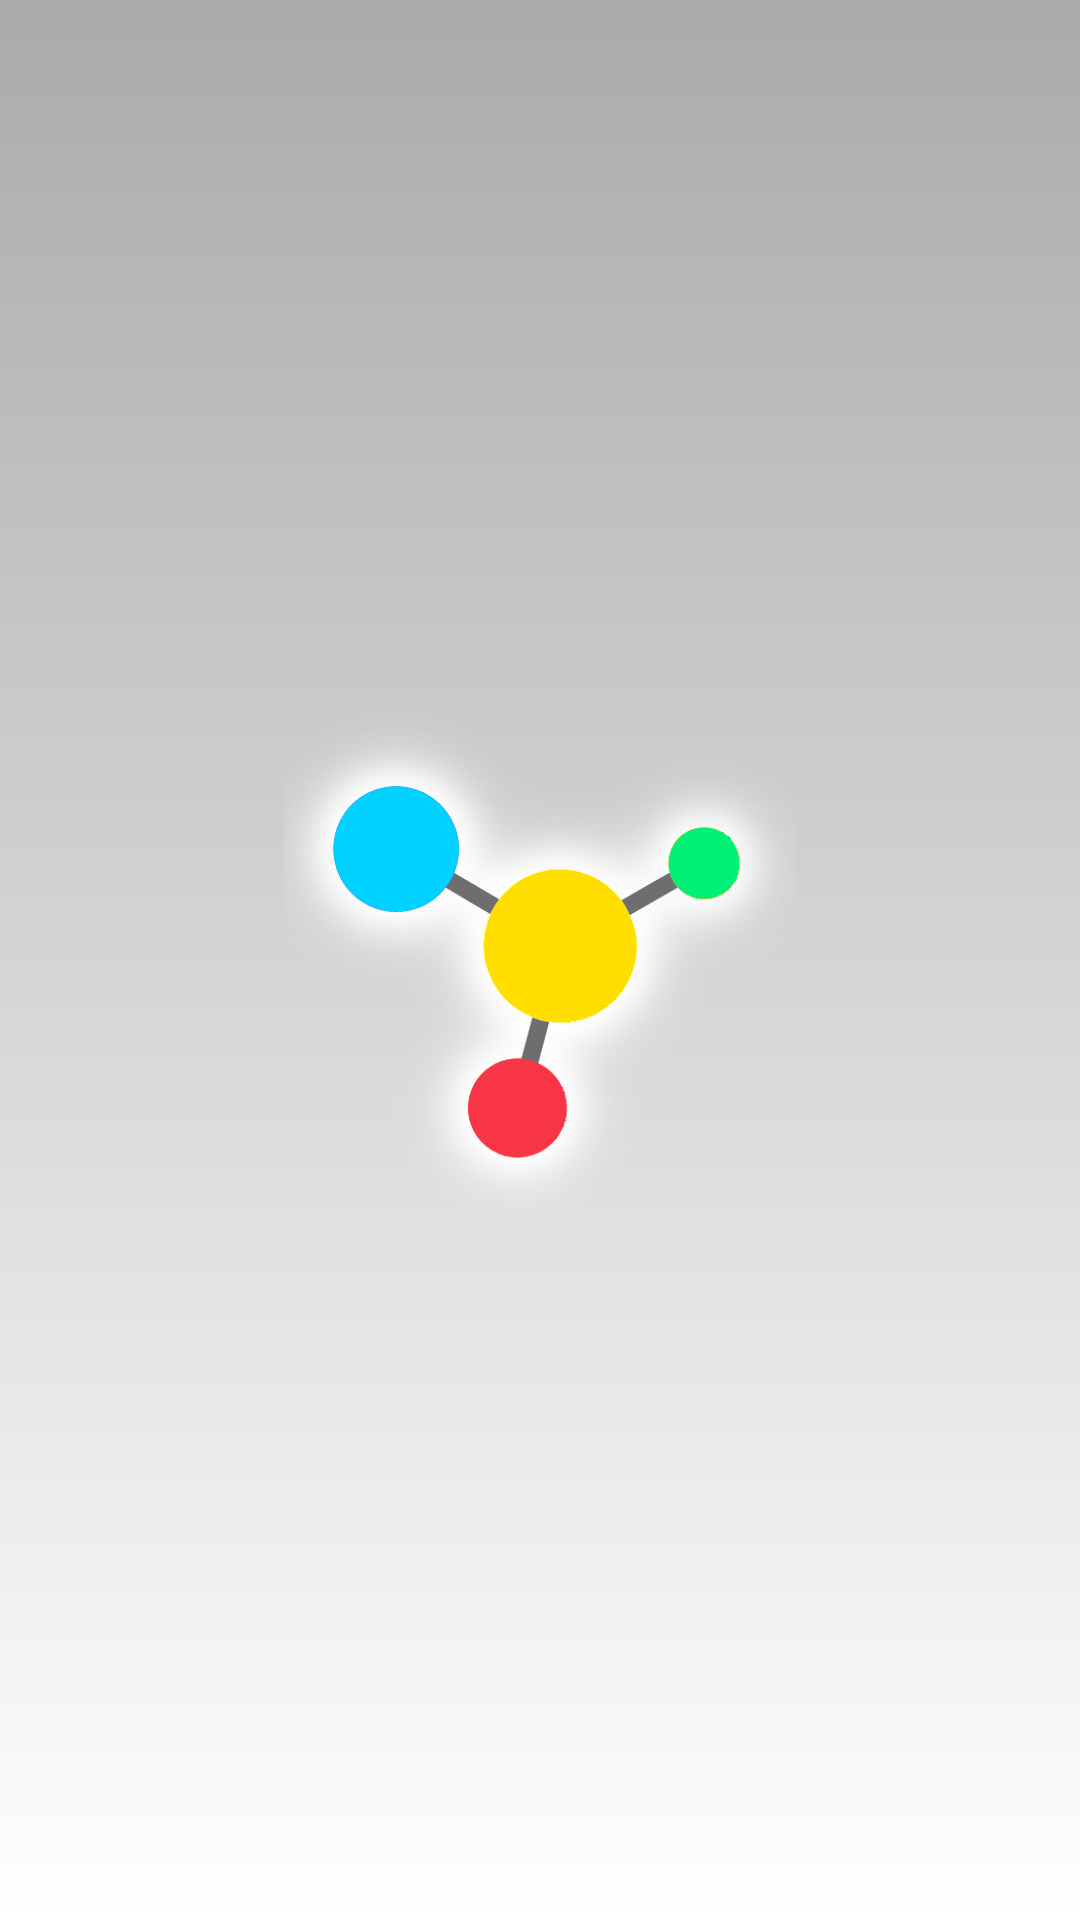

Reconstruct the res/layout file that produces this screen, plus the resources it refers to.
<!-- AndroidManifest.xml: application theme AppTheme -->
<!-- res/layout/fragment_list.xml -->
<?xml version="1.0" encoding="utf-8"?>
<LinearLayout xmlns:android="http://schemas.android.com/apk/res/android"
              android:orientation="vertical"
              android:layout_width="match_parent"
              android:layout_height="match_parent">

    <android.support.v7.widget.RecyclerView
        android:id="@+id/listMarks"
        android:layout_width="match_parent"
        android:layout_height="wrap_content"
        android:scrollbars="vertical"/>

</LinearLayout>
<!-- resources referenced by this layout -->
<resources>
  <style name="AppTheme" parent="Theme.AppCompat.Light.DarkActionBar">
          
          <item name="android:windowBackground">@drawable/bgsplash</item>
          <item name="colorPrimary">@color/colorPrimary</item>
          <item name="colorPrimaryDark">@color/colorPrimaryDark</item>
          <item name="colorAccent">@color/colorAccent</item>
      </style>
  <!-- drawable bgsplash (drawable) -->
  <?xml version="1.0" encoding="utf-8"?>
  <layer-list xmlns:android="http://schemas.android.com/apk/res/android">
  
      <item>
          <shape>
              <gradient
                  android:startColor="@android:color/darker_gray"
                  android:endColor="@android:color/white"
                  android:angle="270"/>
          </shape>
      </item>
  
      <item>
          <bitmap
              android:gravity="center"
              android:src="@drawable/ic_launcher_splash"/>
      </item>
  
  </layer-list>
  <color name="colorPrimary">#eaeaea</color>
  <color name="colorPrimaryDark">#a0a0a0</color>
  <color name="colorAccent">#FF4081</color>
  <!-- drawable ic_launcher_splash: png bitmap (drawable-hdpi, 39669 bytes) -->
</resources>
